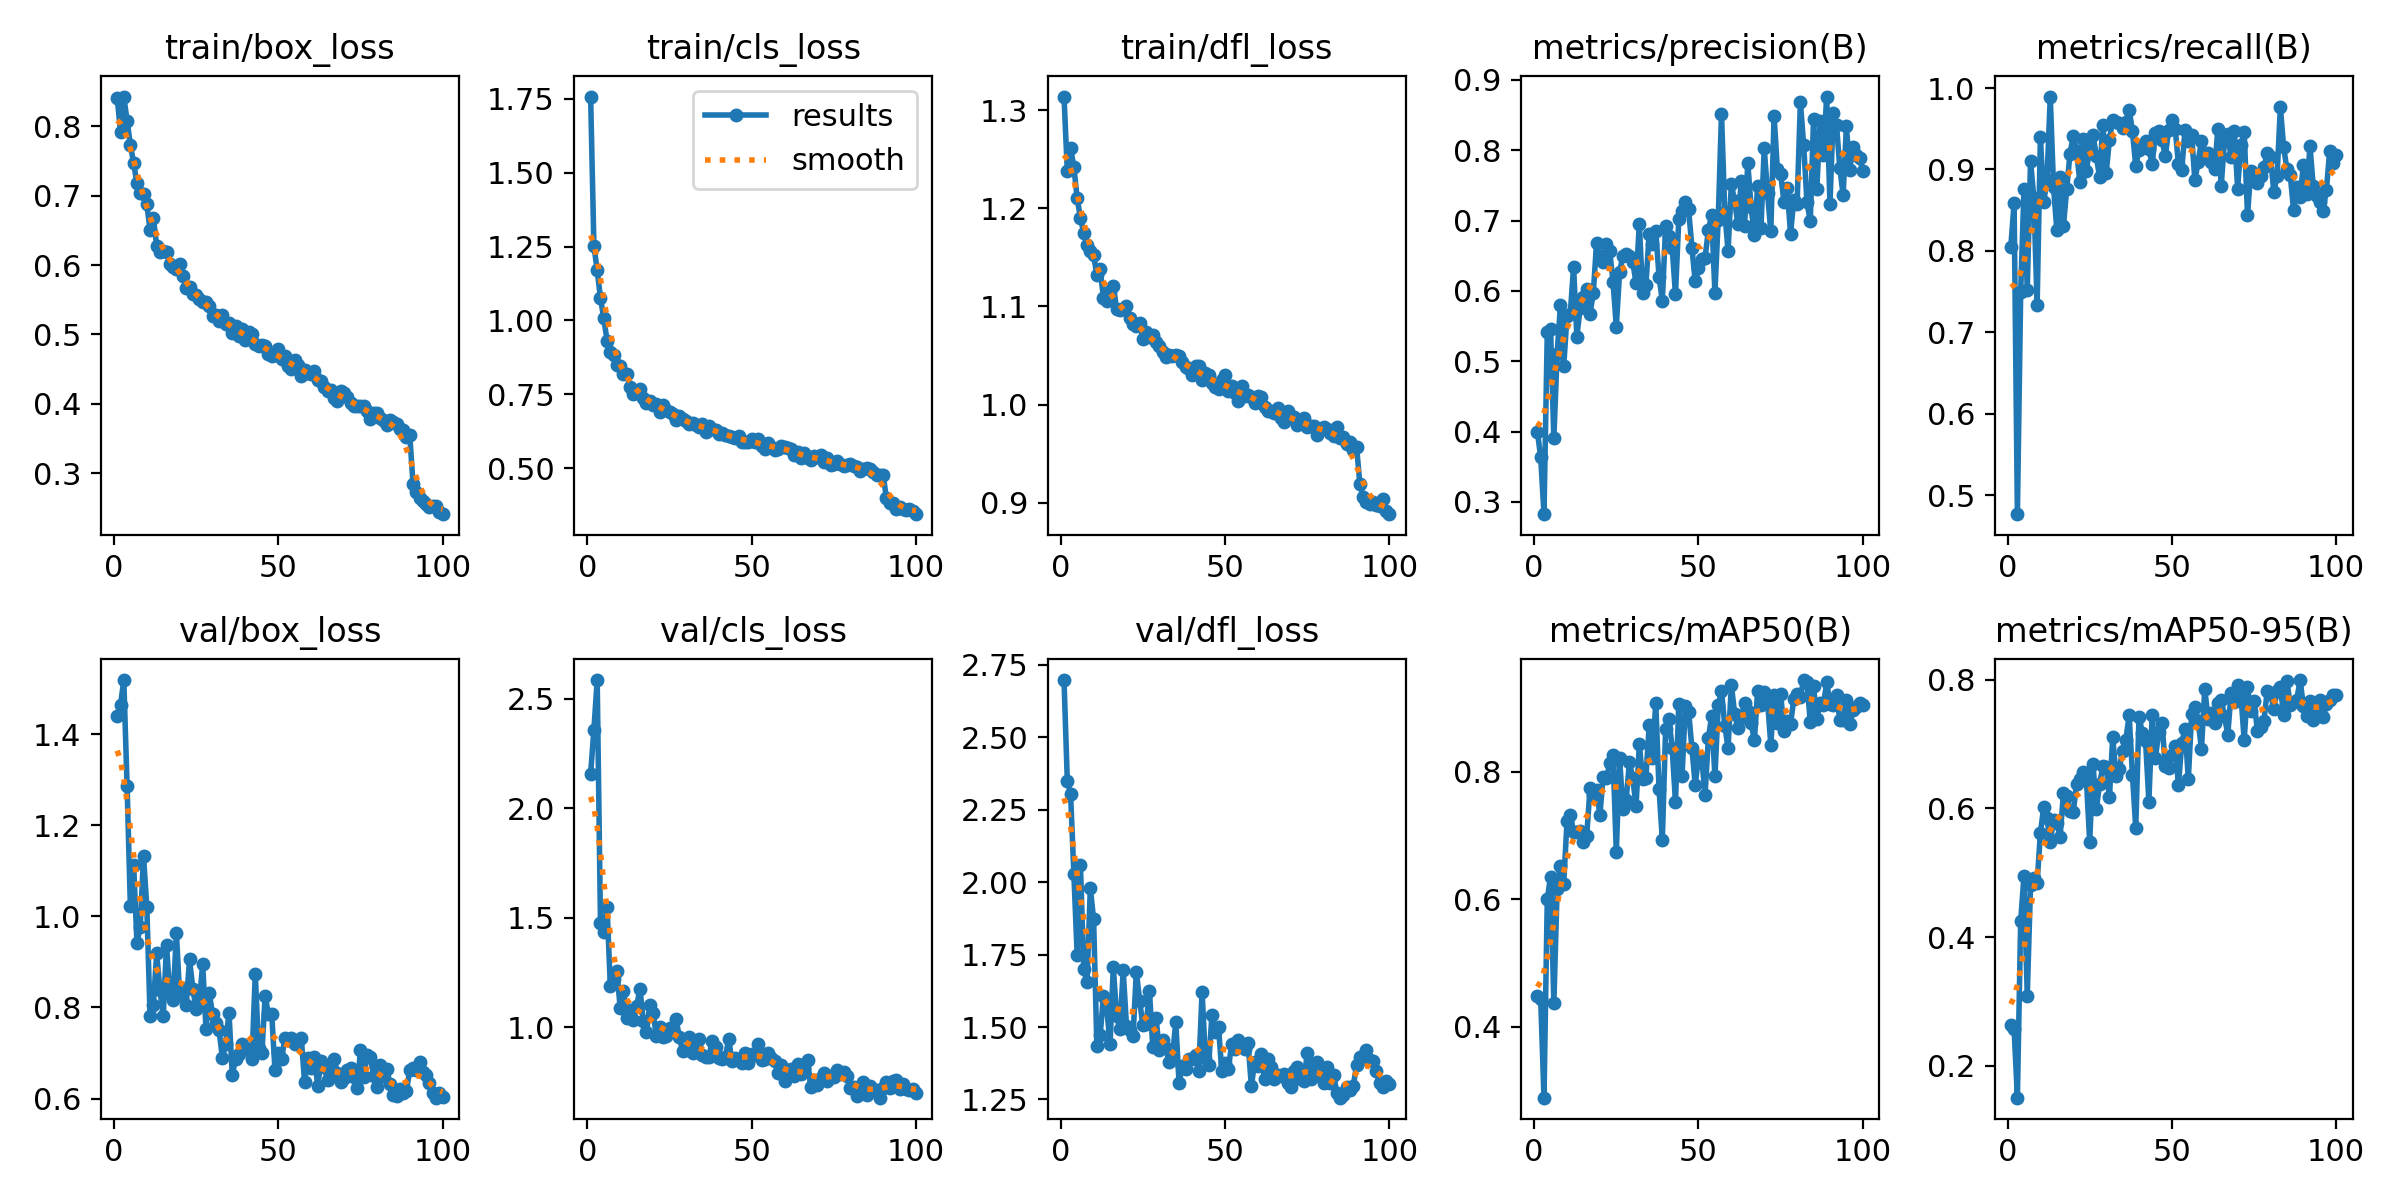

Source data for this figure (header and first rows):
epoch, train/box_loss, train/cls_loss, train/dfl_loss, metrics/precision(B), metrics/recall(B), metrics/mAP50(B), metrics/mAP50-95(B), val/box_loss, val/cls_loss, val/dfl_loss, lr/pg0, lr/pg1, lr/pg2
1, 0.8408, 1.758, 1.314, 0.3999, 0.8051, 0.4491, 0.2629, 1.439, 2.158, 2.698, 0.0005505, 0.0005505, 0.0005505
2, 0.7919, 1.253, 1.238, 0.3634, 0.8588, 0.4431, 0.2578, 1.464, 2.359, 2.35, 0.001095, 0.001095, 0.001095
3, 0.8427, 1.17, 1.262, 0.2827, 0.4769, 0.2892, 0.1508, 1.518, 2.586, 2.304, 0.001629, 0.001629, 0.001629
4, 0.808, 1.075, 1.242, 0.5415, 0.749, 0.6006, 0.425, 1.287, 1.474, 2.028, 0.001618, 0.001618, 0.001618
5, 0.7734, 1.008, 1.21, 0.5454, 0.8756, 0.6357, 0.4952, 1.022, 1.437, 1.749, 0.001601, 0.001601, 0.001601
6, 0.7467, 0.9318, 1.19, 0.391, 0.7526, 0.4375, 0.3093, 1.113, 1.551, 2.058, 0.001584, 0.001584, 0.001584
7, 0.7175, 0.8925, 1.175, 0.5108, 0.9102, 0.6162, 0.4813, 0.9419, 1.187, 1.699, 0.001568, 0.001568, 0.001568
8, 0.7044, 0.8832, 1.163, 0.5794, 0.8656, 0.6517, 0.4918, 0.9768, 1.218, 1.654, 0.001551, 0.001551, 0.001551
9, 0.7022, 0.849, 1.157, 0.493, 0.7333, 0.6246, 0.4848, 1.132, 1.256, 1.98, 0.001535, 0.001535, 0.001535
10, 0.6873, 0.8441, 1.152, 0.5647, 0.9398, 0.7227, 0.5614, 1.021, 1.086, 1.873, 0.001519, 0.001519, 0.001519
11, 0.6504, 0.8178, 1.132, 0.5679, 0.8597, 0.733, 0.602, 0.7824, 1.167, 1.433, 0.001502, 0.001502, 0.001502
12, 0.6679, 0.8202, 1.138, 0.6344, 0.8871, 0.7051, 0.5847, 0.8058, 1.043, 1.473, 0.001486, 0.001486, 0.001486
13, 0.6277, 0.7753, 1.108, 0.5352, 0.9896, 0.7063, 0.5483, 0.9187, 1.08, 1.607, 0.001469, 0.001469, 0.001469
14, 0.6182, 0.7521, 1.106, 0.5757, 0.8779, 0.7078, 0.582, 0.8378, 1.034, 1.566, 0.001453, 0.001453, 0.001453
15, 0.6205, 0.7582, 1.116, 0.5917, 0.8259, 0.6896, 0.5767, 0.7819, 1.095, 1.441, 0.001436, 0.001436, 0.001436
16, 0.6194, 0.7687, 1.121, 0.6034, 0.891, 0.6998, 0.5563, 0.9364, 1.176, 1.707, 0.001419, 0.001419, 0.001419
17, 0.6021, 0.736, 1.097, 0.5675, 0.8301, 0.7741, 0.6231, 0.8304, 1.03, 1.536, 0.001403, 0.001403, 0.001403
18, 0.5972, 0.721, 1.097, 0.5974, 0.8757, 0.7637, 0.6196, 0.8161, 0.9773, 1.494, 0.001386, 0.001386, 0.001386
19, 0.5938, 0.7258, 1.098, 0.6688, 0.9194, 0.7722, 0.5952, 0.9638, 1.099, 1.696, 0.00137, 0.00137, 0.00137
20, 0.602, 0.7153, 1.1, 0.6498, 0.941, 0.7322, 0.5944, 0.8266, 1.066, 1.504, 0.001353, 0.001353, 0.001353
21, 0.5842, 0.7184, 1.088, 0.6409, 0.9231, 0.7926, 0.6384, 0.8433, 0.9591, 1.488, 0.001337, 0.001337, 0.001337
22, 0.5664, 0.689, 1.082, 0.6661, 0.8847, 0.7902, 0.6456, 0.8054, 1, 1.469, 0.00132, 0.00132, 0.00132
23, 0.5689, 0.7125, 1.08, 0.6565, 0.9379, 0.8133, 0.6571, 0.9055, 0.9558, 1.691, 0.001304, 0.001304, 0.001304
24, 0.5577, 0.6974, 1.083, 0.6132, 0.8988, 0.8259, 0.644, 0.8414, 0.9609, 1.591, 0.001287, 0.001287, 0.001287
25, 0.5564, 0.6885, 1.067, 0.5495, 0.9259, 0.674, 0.5478, 0.7966, 0.9965, 1.506, 0.001271, 0.001271, 0.001271
26, 0.5512, 0.683, 1.073, 0.6266, 0.9429, 0.8215, 0.6694, 0.8136, 0.983, 1.512, 0.001254, 0.001254, 0.001254
27, 0.5474, 0.6613, 1.069, 0.6501, 0.916, 0.7419, 0.5987, 0.8951, 1.035, 1.623, 0.001238, 0.001238, 0.001238
28, 0.5474, 0.6754, 1.071, 0.6522, 0.8913, 0.7566, 0.6378, 0.7538, 0.9544, 1.431, 0.001221, 0.001221, 0.001221
29, 0.5416, 0.6652, 1.064, 0.6497, 0.9547, 0.8155, 0.6651, 0.8317, 0.8907, 1.53, 0.001205, 0.001205, 0.001205
30, 0.5265, 0.6583, 1.06, 0.6415, 0.8951, 0.79, 0.6641, 0.7852, 0.8975, 1.421, 0.001188, 0.001188, 0.001188
31, 0.5284, 0.6488, 1.054, 0.6113, 0.9367, 0.7467, 0.6172, 0.7664, 0.9529, 1.456, 0.001172, 0.001172, 0.001172
32, 0.5192, 0.6524, 1.049, 0.6956, 0.9611, 0.843, 0.7101, 0.7503, 0.8798, 1.426, 0.001155, 0.001155, 0.001155
33, 0.5278, 0.6451, 1.05, 0.5968, 0.9585, 0.7896, 0.651, 0.6883, 0.9079, 1.38, 0.001139, 0.001139, 0.001139
34, 0.5157, 0.6375, 1.049, 0.6087, 0.957, 0.7904, 0.6612, 0.7209, 0.9462, 1.398, 0.001122, 0.001122, 0.001122
35, 0.5167, 0.6486, 1.05, 0.681, 0.9509, 0.873, 0.6898, 0.7887, 0.8737, 1.518, 0.001106, 0.001106, 0.001106
36, 0.5028, 0.6233, 1.049, 0.6662, 0.9577, 0.8212, 0.7068, 0.6517, 0.8649, 1.306, 0.001089, 0.001089, 0.001089
37, 0.5119, 0.6437, 1.044, 0.6851, 0.9734, 0.9085, 0.7446, 0.6874, 0.8655, 1.367, 0.001073, 0.001073, 0.001073
38, 0.4976, 0.631, 1.038, 0.6206, 0.9468, 0.7731, 0.6524, 0.6982, 0.9388, 1.353, 0.001056, 0.001056, 0.001056
39, 0.5073, 0.6294, 1.037, 0.5857, 0.9039, 0.6935, 0.5698, 0.7204, 0.9093, 1.39, 0.00104, 0.00104, 0.00104
40, 0.4914, 0.6167, 1.03, 0.6925, 0.9238, 0.8668, 0.7423, 0.7092, 0.8598, 1.389, 0.001023, 0.001023, 0.001023
41, 0.5035, 0.6186, 1.039, 0.678, 0.93, 0.8828, 0.7178, 0.7098, 0.8556, 1.404, 0.001007, 0.001007, 0.001007
42, 0.5009, 0.6119, 1.039, 0.6615, 0.9355, 0.8373, 0.7041, 0.6865, 0.8617, 1.349, 0.0009904, 0.0009904, 0.0009904
43, 0.4857, 0.608, 1.025, 0.5951, 0.925, 0.7526, 0.6103, 0.8738, 0.9461, 1.622, 0.0009739, 0.0009739, 0.0009739
44, 0.4831, 0.607, 1.032, 0.7018, 0.9067, 0.9068, 0.7445, 0.7109, 0.8448, 1.392, 0.0009574, 0.0009574, 0.0009574
45, 0.4845, 0.6031, 1.03, 0.7139, 0.9454, 0.7933, 0.6782, 0.6994, 0.8594, 1.369, 0.0009409, 0.0009409, 0.0009409
46, 0.4831, 0.6075, 1.022, 0.7268, 0.9477, 0.9036, 0.7187, 0.8247, 0.848, 1.541, 0.0009243, 0.0009243, 0.0009243
47, 0.4723, 0.5893, 1.018, 0.716, 0.9362, 0.8944, 0.7319, 0.7858, 0.8343, 1.484, 0.0009078, 0.0009078, 0.0009078
48, 0.4693, 0.588, 1.016, 0.6618, 0.9163, 0.8373, 0.6652, 0.7862, 0.8815, 1.5, 0.0008913, 0.0008913, 0.0008913
49, 0.4702, 0.5894, 1.025, 0.6137, 0.9482, 0.7796, 0.663, 0.6624, 0.838, 1.347, 0.0008748, 0.0008748, 0.0008748
50, 0.4798, 0.6002, 1.03, 0.6322, 0.9605, 0.8228, 0.683, 0.6993, 0.8761, 1.375, 0.0008583, 0.0008583, 0.0008583
51, 0.4648, 0.5872, 1.014, 0.6454, 0.9501, 0.8211, 0.6973, 0.6861, 0.8736, 1.356, 0.0008418, 0.0008418, 0.0008418
52, 0.4684, 0.5999, 1.019, 0.6471, 0.9067, 0.7644, 0.6356, 0.7337, 0.9218, 1.442, 0.0008253, 0.0008253, 0.0008253
53, 0.4541, 0.5744, 1.011, 0.6862, 0.8999, 0.8527, 0.7018, 0.7293, 0.852, 1.426, 0.0008088, 0.0008088, 0.0008088
54, 0.4498, 0.565, 1.004, 0.7083, 0.9481, 0.8873, 0.724, 0.7332, 0.8552, 1.456, 0.0007923, 0.0007923, 0.0007923
55, 0.4631, 0.5861, 1.018, 0.5976, 0.9345, 0.7928, 0.6457, 0.721, 0.8821, 1.434, 0.0007758, 0.0007758, 0.0007758
56, 0.4567, 0.5723, 1.008, 0.7014, 0.9429, 0.9041, 0.746, 0.7258, 0.8612, 1.423, 0.0007593, 0.0007593, 0.0007593
57, 0.4397, 0.5601, 1.01, 0.8519, 0.8865, 0.9267, 0.7579, 0.7328, 0.8448, 1.444, 0.0007428, 0.0007428, 0.0007428
58, 0.4486, 0.5651, 1.008, 0.712, 0.9097, 0.8727, 0.7353, 0.6356, 0.7909, 1.296, 0.0007263, 0.0007263, 0.0007263
59, 0.444, 0.5741, 1.002, 0.6568, 0.9353, 0.8374, 0.6925, 0.6901, 0.8277, 1.38, 0.0007098, 0.0007098, 0.0007098
60, 0.4431, 0.5698, 1.009, 0.7523, 0.9204, 0.9362, 0.7858, 0.6676, 0.7526, 1.365, 0.0006933, 0.0006933, 0.0006933
... 40 more rows
